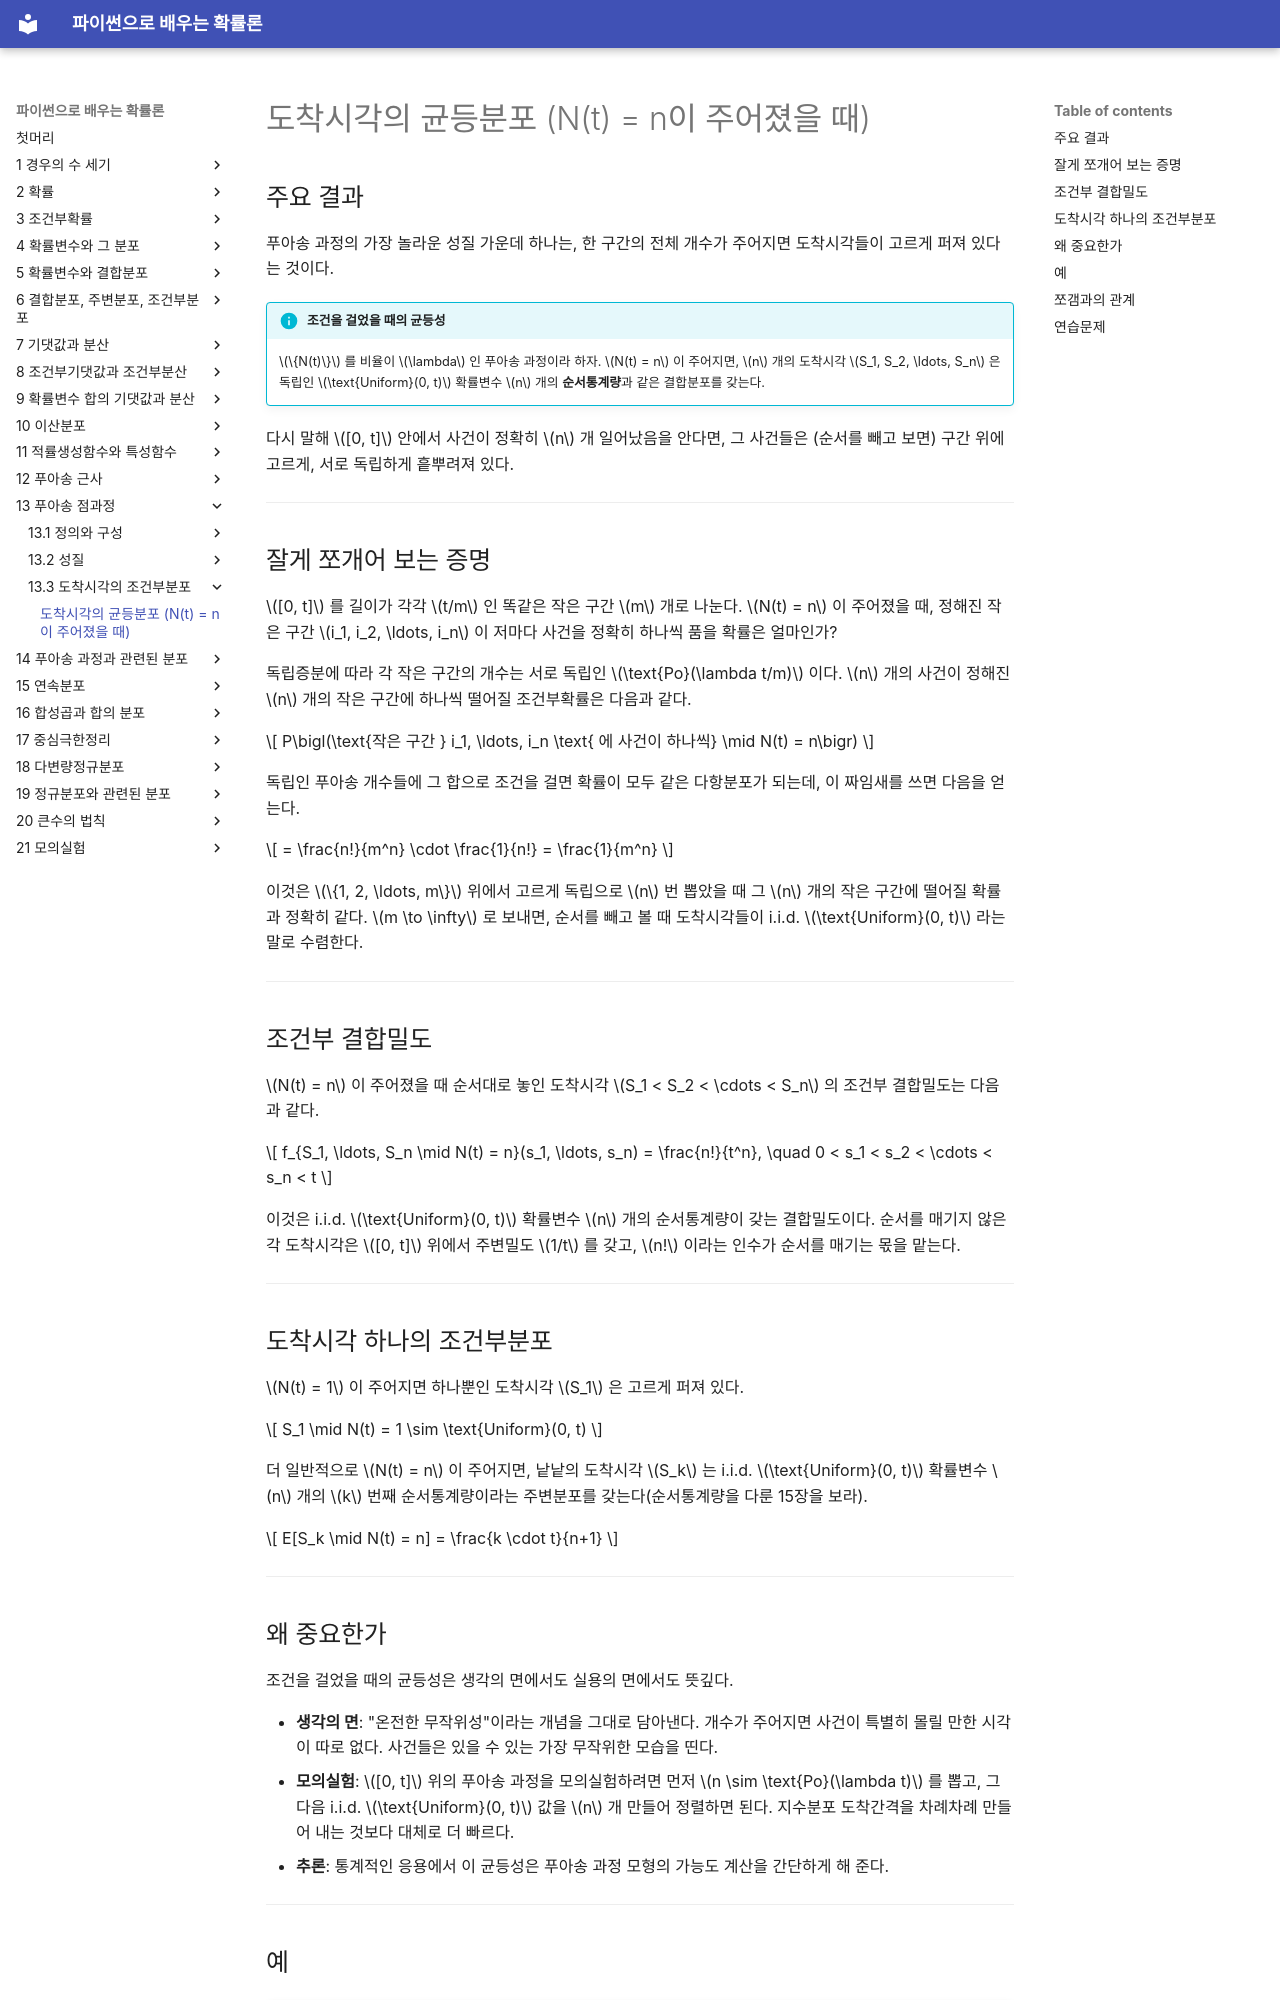

repository: SungchulLee/undergraduate_probability_book_writing · page: ch13/conditional/uniform_arrivals/index.html · generator: mkdocs

# 도착시각의 균등분포 (N(t) = n이 주어졌을 때)

## 주요 결과

푸아송 과정의 가장 놀라운 성질 가운데 하나는, 한 구간의 전체 개수가 주어지면 도착시각들이 고르게 퍼져 있다는 것이다.

!!! info "조건을 걸었을 때의 균등성"
    $\{N(t)\}$ 를 비율이 $\lambda$ 인 푸아송 과정이라 하자. $N(t) = n$ 이 주어지면, $n$ 개의 도착시각 $S_1, S_2, \ldots, S_n$ 은 독립인 $\text{Uniform}(0, t)$ 확률변수 $n$ 개의 **순서통계량**과 같은 결합분포를 갖는다.

다시 말해 $[0, t]$ 안에서 사건이 정확히 $n$ 개 일어났음을 안다면, 그 사건들은 (순서를 빼고 보면) 구간 위에 고르게, 서로 독립하게 흩뿌려져 있다.

---

## 잘게 쪼개어 보는 증명

$[0, t]$ 를 길이가 각각 $t/m$ 인 똑같은 작은 구간 $m$ 개로 나눈다. $N(t) = n$ 이 주어졌을 때, 정해진 작은 구간 $i_1, i_2, \ldots, i_n$ 이 저마다 사건을 정확히 하나씩 품을 확률은 얼마인가?

독립증분에 따라 각 작은 구간의 개수는 서로 독립인 $\text{Po}(\lambda t/m)$ 이다. $n$ 개의 사건이 정해진 $n$ 개의 작은 구간에 하나씩 떨어질 조건부확률은 다음과 같다.

$$
P\bigl(\text{작은 구간 } i_1, \ldots, i_n \text{ 에 사건이 하나씩} \mid N(t) = n\bigr)
$$

독립인 푸아송 개수들에 그 합으로 조건을 걸면 확률이 모두 같은 다항분포가 되는데, 이 짜임새를 쓰면 다음을 얻는다.

$$
= \frac{n!}{m^n} \cdot \frac{1}{n!} = \frac{1}{m^n}
$$

이것은 $\{1, 2, \ldots, m\}$ 위에서 고르게 독립으로 $n$ 번 뽑았을 때 그 $n$ 개의 작은 구간에 떨어질 확률과 정확히 같다. $m \to \infty$ 로 보내면, 순서를 빼고 볼 때 도착시각들이 i.i.d. $\text{Uniform}(0, t)$ 라는 말로 수렴한다.

---

## 조건부 결합밀도

$N(t) = n$ 이 주어졌을 때 순서대로 놓인 도착시각 $S_1 < S_2 < \cdots < S_n$ 의 조건부 결합밀도는 다음과 같다.

$$
f_{S_1, \ldots, S_n \mid N(t) = n}(s_1, \ldots, s_n) = \frac{n!}{t^n}, \quad 0 < s_1 < s_2 < \cdots < s_n < t
$$

이것은 i.i.d. $\text{Uniform}(0, t)$ 확률변수 $n$ 개의 순서통계량이 갖는 결합밀도이다. 순서를 매기지 않은 각 도착시각은 $[0, t]$ 위에서 주변밀도 $1/t$ 를 갖고, $n!$ 이라는 인수가 순서를 매기는 몫을 맡는다.

---

## 도착시각 하나의 조건부분포

$N(t) = 1$ 이 주어지면 하나뿐인 도착시각 $S_1$ 은 고르게 퍼져 있다.

$$
S_1 \mid N(t) = 1 \sim \text{Uniform}(0, t)
$$

더 일반적으로 $N(t) = n$ 이 주어지면, 낱낱의 도착시각 $S_k$ 는 i.i.d. $\text{Uniform}(0, t)$ 확률변수 $n$ 개의 $k$ 번째 순서통계량이라는 주변분포를 갖는다(순서통계량을 다룬 15장을 보라).

$$
E[S_k \mid N(t) = n] = \frac{k \cdot t}{n+1}
$$

---

## 왜 중요한가

조건을 걸었을 때의 균등성은 생각의 면에서도 실용의 면에서도 뜻깊다.

- **생각의 면**: "온전한 무작위성"이라는 개념을 그대로 담아낸다. 개수가 주어지면 사건이 특별히 몰릴 만한 시각이 따로 없다. 사건들은 있을 수 있는 가장 무작위한 모습을 띤다.
- **모의실험**: $[0, t]$ 위의 푸아송 과정을 모의실험하려면 먼저 $n \sim \text{Po}(\lambda t)$ 를 뽑고, 그다음 i.i.d. $\text{Uniform}(0, t)$ 값을 $n$ 개 만들어 정렬하면 된다. 지수분포 도착간격을 차례차례 만들어 내는 것보다 대체로 더 빠르다.
- **추론**: 통계적인 응용에서 이 균등성은 푸아송 과정 모형의 가능도 계산을 간단하게 해 준다.

---
